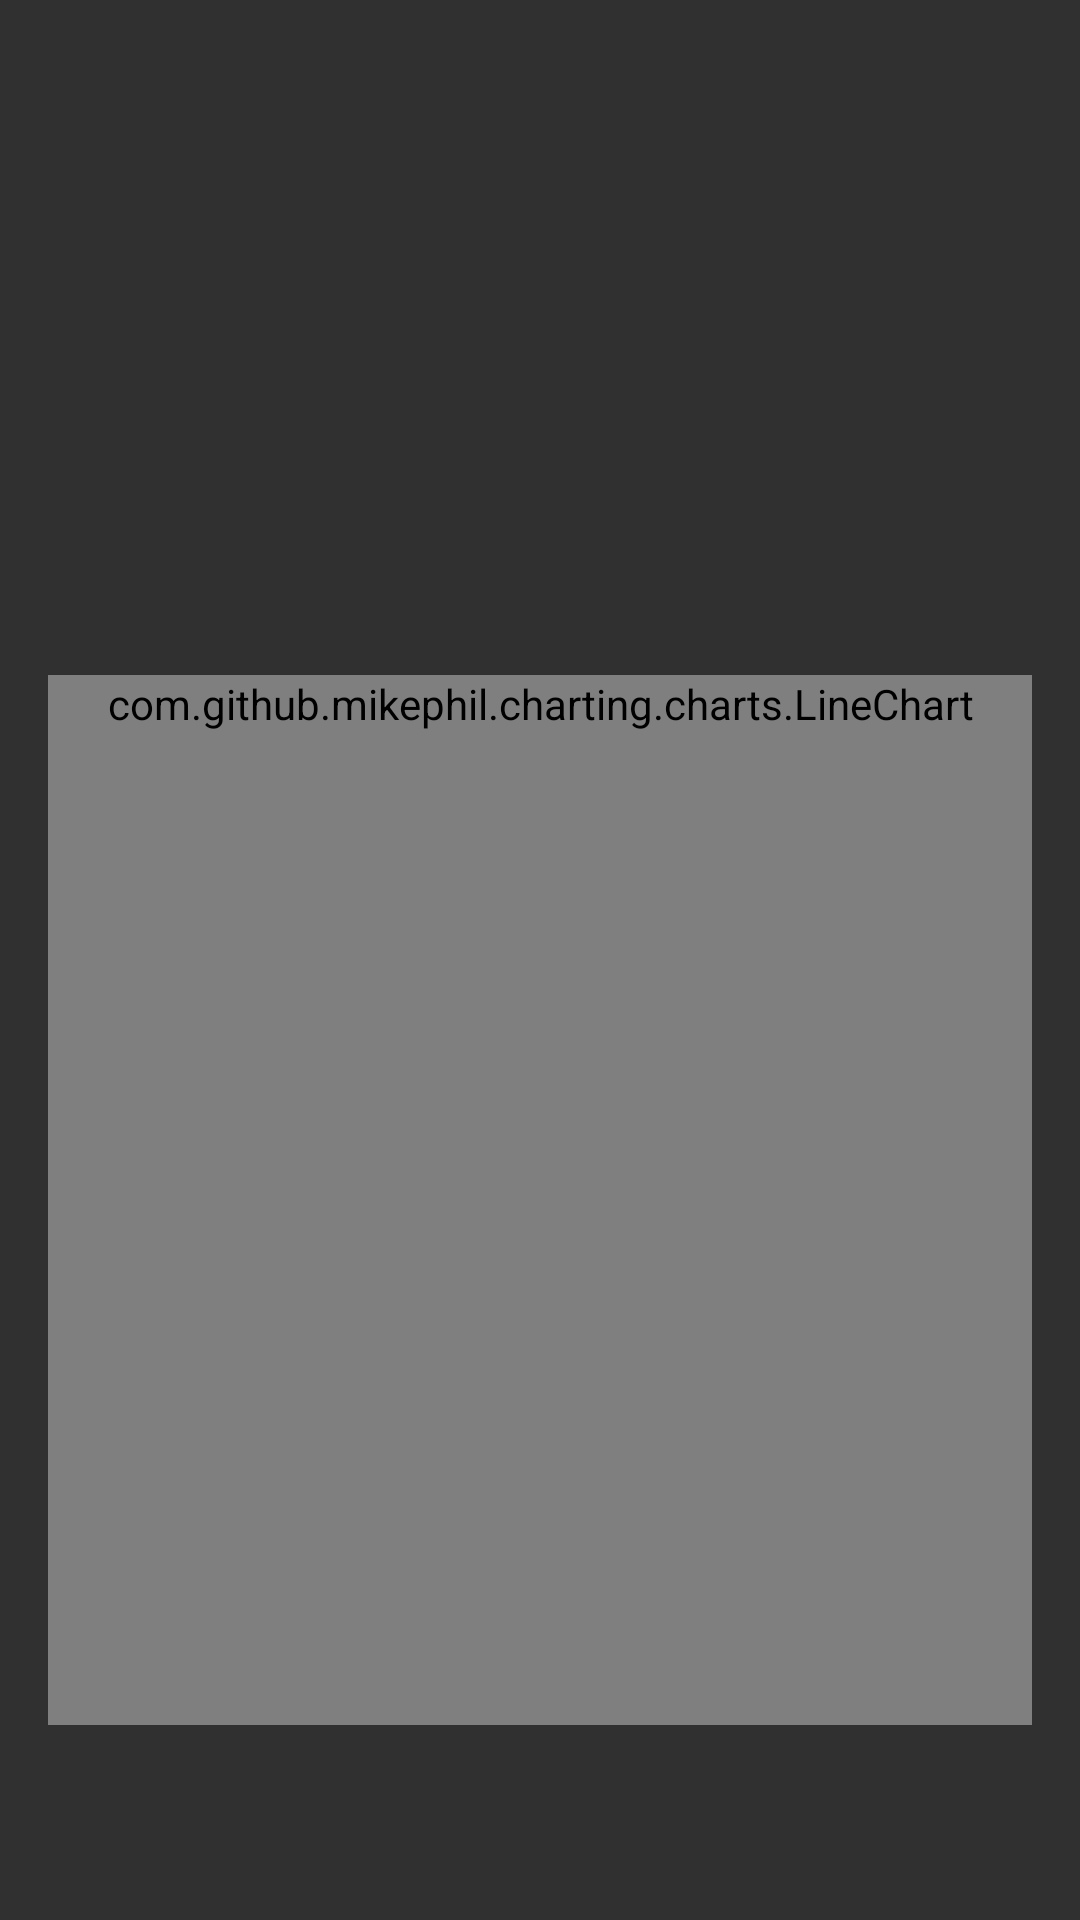

Layout XML and referenced resources for this Android screen:
<!-- AndroidManifest.xml: application theme AppTheme -->
<!-- res/layout/activity_detail.xml -->
<?xml version="1.0" encoding="utf-8"?>
<android.support.constraint.ConstraintLayout xmlns:android="http://schemas.android.com/apk/res/android"
    xmlns:app="http://schemas.android.com/apk/res-auto"
    xmlns:tools="http://schemas.android.com/tools"
    android:layout_width="match_parent"
    android:layout_height="match_parent"
    tools:context="com.karan.stockhawk.ui.DetailActivity">

    <TextView
        android:id="@+id/stock_name_textView"
        android:layout_width="wrap_content"
        android:layout_height="wrap_content"
        android:layout_marginBottom="@dimen/activity_large_margin"
        android:layout_marginEnd="@dimen/activity_large_margin"
        android:layout_marginStart="@dimen/activity_large_margin"
        android:layout_marginTop="@dimen/activity_large_margin"
        android:contentDescription="@string/main_stock_name_content_description"
        android:gravity="center"
        android:textAppearance="@style/TextAppearance.AppCompat.Display1"
        app:layout_constraintBottom_toTopOf="@+id/horizontal_two_third_guideline"
        app:layout_constraintEnd_toStartOf="@+id/vertical_half_guideline"
        app:layout_constraintStart_toStartOf="parent"
        app:layout_constraintTop_toTopOf="parent"
        tools:text="GOOG" />

    <TextView
        android:id="@+id/value_textView"
        android:layout_width="wrap_content"
        android:layout_height="wrap_content"
        android:layout_marginBottom="@dimen/activity_large_margin"
        android:layout_marginEnd="@dimen/activity_large_margin"
        android:layout_marginStart="@dimen/activity_large_margin"
        android:layout_marginTop="@dimen/activity_large_margin"
        android:textAppearance="@style/TextAppearance.AppCompat.Display1"
        app:layout_constraintBaseline_toBaselineOf="@id/stock_name_textView"
        app:layout_constraintLeft_toLeftOf="@+id/vertical_half_guideline"
        app:layout_constraintRight_toRightOf="parent"
        tools:text="$100.00" />

    <android.support.constraint.Guideline
        android:id="@+id/vertical_half_guideline"
        android:layout_width="1dp"
        android:layout_height="wrap_content"
        android:orientation="vertical"
        app:layout_constraintGuide_begin="192dp" />

    <android.support.constraint.Guideline
        android:id="@+id/horizontal_two_third_guideline"
        android:layout_width="1dp"
        android:layout_height="wrap_content"
        android:orientation="horizontal"
        app:layout_constraintGuide_percent="0.25" />

    <com.github.mikephil.charting.charts.LineChart
        android:id="@+id/stock_line_chart"
        android:layout_width="match_parent"
        android:layout_height="wrap_content"
        android:layout_marginBottom="@dimen/activity_small_margin"
        android:layout_marginEnd="@dimen/activity_large_margin"
        android:layout_marginStart="@dimen/activity_large_margin"
        android:layout_marginTop="@dimen/activity_small_margin"
        android:minHeight="350dp"
        app:layout_constraintBottom_toBottomOf="parent"
        app:layout_constraintEnd_toEndOf="parent"
        app:layout_constraintHorizontal_bias="0.517"
        app:layout_constraintStart_toStartOf="parent"
        app:layout_constraintTop_toBottomOf="@id/horizontal_two_third_guideline" />

</android.support.constraint.ConstraintLayout>
<!-- resources referenced by this layout -->
<resources>
  <dimen name="activity_large_margin">16dp</dimen>
  <dimen name="activity_small_margin">4dp</dimen>
  <style name="AppTheme" parent="Theme.AppCompat">
          <item name="colorPrimary">@color/colorPrimary</item>
          <item name="colorPrimaryDark">@color/colorPrimaryDark</item>
          <item name="colorAccent">@color/colorAccent</item>
      </style>
  <!-- not gathered from this repository: default colours our renderer supplied (Android Studio template values) -->
  <color name="colorPrimary">#FF6200EE</color>
  <color name="colorPrimaryDark">#FF3700B3</color>
  <color name="colorAccent">#FF03DAC5</color>
</resources>
